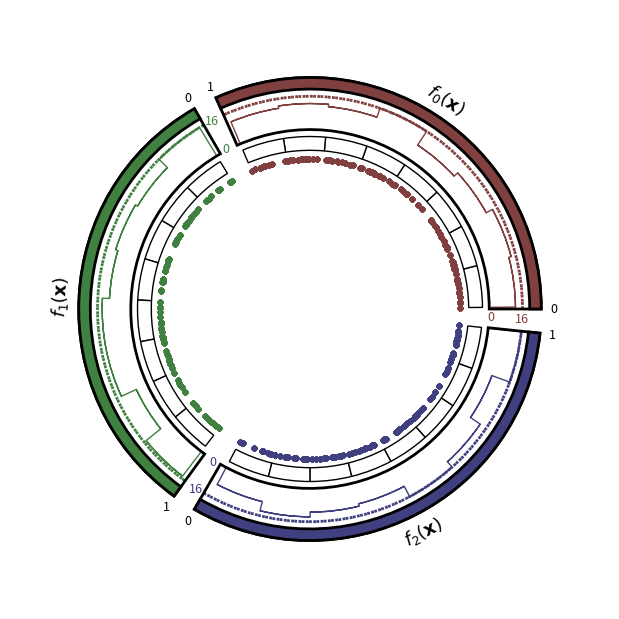

Source code (Python):
import numpy as np
import colorsys
from tqdm import tqdm
import matplotlib.pyplot as plt
from matplotlib.path import Path
import matplotlib.patches as patches


def polar_to_cartesian(r, theta):
    return np.array([r * np.cos(theta), r * np.sin(theta)])


def draw_sector(startAngle=0, endAngle=60, radius=1.0, width=0.2, lw=2, ls='-', ax=None, fc=(1, 0, 0), ec=(0, 0, 0),
                z_order=1):
    if startAngle > endAngle:
        startAngle, endAngle = endAngle, startAngle
    startAngle *= np.pi / 180.
    endAngle *= np.pi / 180.

    opt = 4. / 3. * np.tan((
                                   endAngle - startAngle) / 4.) * radius  # https://stackoverflow.com/questions/1734745/how-to-create-circle-with-b%C3%A9zier-curves
    inner = radius * (1 - width)

    vertsPath = [polar_to_cartesian(radius, startAngle),
                 polar_to_cartesian(radius, startAngle) + polar_to_cartesian(opt, startAngle + 0.5 * np.pi),
                 polar_to_cartesian(radius, endAngle) + polar_to_cartesian(opt, endAngle - 0.5 * np.pi),
                 polar_to_cartesian(radius, endAngle),
                 polar_to_cartesian(inner, endAngle),
                 polar_to_cartesian(inner, endAngle) + polar_to_cartesian(opt * (1 - width), endAngle - 0.5 * np.pi),
                 polar_to_cartesian(inner, startAngle) + polar_to_cartesian(opt * (1 - width),
                                                                            startAngle + 0.5 * np.pi),
                 polar_to_cartesian(inner, startAngle),
                 polar_to_cartesian(radius, startAngle)]

    codesPaths = [Path.MOVETO, Path.CURVE4, Path.CURVE4, Path.CURVE4, Path.LINETO, Path.CURVE4, Path.CURVE4,
                  Path.CURVE4, Path.CLOSEPOLY]

    if ax == None:
        return vertsPath, codesPaths
    else:
        path = Path(vertsPath, codesPaths)
        patch = patches.PathPatch(path, facecolor=fc, edgecolor=ec, lw=lw, linestyle=ls, zorder=z_order)
        ax.add_patch(patch)
        return (patch)


def draw_chord(startAngle1=0, endAngle1=60, startAngle2=180, endAngle2=240, radius=1.0, chordwidth=0.7, ax=None,
               color=(1, 0, 0), z_order=1):
    if startAngle1 > endAngle1:
        startAngle1, endAngle1 = endAngle1, startAngle1
    if startAngle2 > endAngle2:
        startAngle2, endAngle2 = endAngle2, startAngle2
    startAngle1 *= np.pi / 180.
    endAngle1 *= np.pi / 180.
    startAngle2 *= np.pi / 180.
    endAngle2 *= np.pi / 180.

    optAngle1 = 4. / 3. * np.tan((endAngle1 - startAngle1) / 4.) * radius
    optAngle2 = 4. / 3. * np.tan((endAngle2 - startAngle2) / 4.) * radius
    rchord = radius * (1 - chordwidth)

    vertsPath = [polar_to_cartesian(radius, startAngle1),
                 polar_to_cartesian(radius, startAngle1) + polar_to_cartesian(optAngle1, startAngle1 + 0.5 * np.pi),
                 polar_to_cartesian(radius, endAngle1) + polar_to_cartesian(optAngle1, endAngle1 - 0.5 * np.pi),
                 polar_to_cartesian(radius, endAngle1),
                 polar_to_cartesian(rchord, endAngle1), polar_to_cartesian(rchord, startAngle2),
                 polar_to_cartesian(radius, startAngle2),
                 polar_to_cartesian(radius, startAngle2) + polar_to_cartesian(optAngle2, startAngle2 + 0.5 * np.pi),
                 polar_to_cartesian(radius, endAngle2) + polar_to_cartesian(optAngle2, endAngle2 - 0.5 * np.pi),
                 polar_to_cartesian(radius, endAngle2),
                 polar_to_cartesian(rchord, endAngle2), polar_to_cartesian(rchord, startAngle1),
                 polar_to_cartesian(radius, startAngle1)]

    codesPath = [Path.MOVETO, Path.CURVE4, Path.CURVE4, Path.CURVE4, Path.CURVE4, Path.CURVE4, Path.CURVE4,
                 Path.CURVE4, Path.CURVE4, Path.CURVE4, Path.CURVE4, Path.CURVE4, Path.CURVE4]

    if ax == None:
        return vertsPath, codesPath
    else:
        path = Path(vertsPath, codesPath)
        patch = patches.PathPatch(path, facecolor=color + (0.5,), edgecolor=color + (0.4,), lw=2, alpha=0.5)
        ax.add_patch(patch)
        return (patch)


def hover_over_bin(event, handleTickers, handlePlots, colors, fig):
    flagFound = False
    for iobj in range(len(handleTickers)):
        for ibin in range(len(handleTickers[iobj])):
            cont = False
            if flagFound == False:
                cont, ind = handleTickers[iobj][ibin].contains(event)
                if cont == True:
                    flagFound = True
            if cont:
                plt.setp(handleTickers[iobj][ibin], facecolor=colors[iobj])
                [h.set_visible(True) for h in handlePlots[iobj][ibin]]
                flagFound = True
                fig.canvas.draw_idle()
            else:
                plt.setp(handleTickers[iobj][ibin], facecolor=(1, 1, 1))
                for h in handlePlots[iobj][ibin]:
                    h.set_visible(False)
                fig.canvas.draw_idle()


def depict_chord_diagram(pointsMatrix, nbins='auto', ax=None, labelsObj=None,
                         propLabels=dict(fontsize=13, ha='center', va='center'), pad=6):
    (NPOINTS, NOBJ) = np.shape(pointsMatrix)

    HSV_tuples = [(x * 1.0 / NOBJ, 0.5, 0.5) for x in range(NOBJ)]
    colors = list(map(lambda x: colorsys.hsv_to_rgb(*x), HSV_tuples))

    if ax == None:
        fig = plt.figure(figsize=(6, 6))
        ax = plt.axes([0, 0, 1, 1], aspect='equal')

    ax.set_xlim(-2.3, 2.3)
    ax.set_ylim(-2.3, 2.3)
    ax.axis('off')

    y = np.array([1. / NOBJ] * NOBJ) * (360 - pad * NOBJ)
    sectorAngles = []
    labelsPosandRos = []

    startAngle = 0
    for i in range(NOBJ):
        endAngle = startAngle + y[i]
        sectorAngles.append((startAngle, endAngle))
        angleDiff = 0.5 * (startAngle + endAngle)
        if -30 <= angleDiff <= 210:
            angleDiff -= 90
        else:
            angleDiff -= 270
        angleText = startAngle - 2.5
        if -30 <= angleText <= 210:
            angleText -= 90
        else:
            angleText -= 270

        labelsPosandRos.append(
            tuple(polar_to_cartesian(1.0, 0.5 * (startAngle + endAngle) * np.pi / 180.)) + (angleDiff,) +
            tuple(polar_to_cartesian(0.725, (startAngle - 2.5) * np.pi / 180.)) + (angleText,) +
            tuple(polar_to_cartesian(0.85, (startAngle - 2.5) * np.pi / 180.)) + (angleText,))
        startAngle = endAngle + pad

    arcPoints = []
    for point in pointsMatrix:
        arcPoints.append([])
        idim = 0
        for dim in point:
            anglePoint = sectorAngles[idim][0] + (sectorAngles[idim][1] - sectorAngles[idim][0]) * point[idim]
            arcPoints[-1].append((anglePoint, anglePoint))
            idim = idim + 1

    maxHistValues = []
    handleTickers = []
    handlePlots = []

    for iobj in tqdm(range(NOBJ)):

        draw_sector(startAngle=sectorAngles[iobj][0], endAngle=sectorAngles[iobj][1], radius=0.925, width=0.225, ax=ax,
                    fc=(1, 1, 1, 0.0), ec=(0, 0, 0), lw=2, z_order=10)
        draw_sector(startAngle=sectorAngles[iobj][0], endAngle=sectorAngles[iobj][1], radius=0.925, width=0.05, ax=ax,
                    fc=colors[iobj], ec=(0, 0, 0), lw=2, z_order=10)
        draw_sector(startAngle=sectorAngles[iobj][0], endAngle=sectorAngles[iobj][1], radius=0.7 + 0.15, width=0.0,
                    ax=ax, fc=colors[iobj], ec=colors[iobj], lw=2, ls=':', z_order=5)

        histValues, binsDim = np.histogram(pointsMatrix[:, iobj], bins=nbins)
        relativeHeightBinPre = 0.025
        maxHistValues.append(max(histValues))
        handleTickers.append([])
        handlePlots.append([])

        for indexBin in range(len(histValues)):

            startAngleBin = sectorAngles[iobj][0] + (sectorAngles[iobj][1] - sectorAngles[iobj][0]) * binsDim[indexBin]
            endAngleBin = sectorAngles[iobj][0] + (sectorAngles[iobj][1] - sectorAngles[iobj][0]) * binsDim[
                indexBin + 1]
            relativeHeightBin = 0.15 * histValues[indexBin] / max(histValues)
            handleTickers[-1].append(
                draw_sector(startAngle=startAngleBin, endAngle=endAngleBin, radius=0.69, width=0.08, ax=ax, lw=1,
                            fc=(1, 1, 1), ec=(0, 0, 0)))
            handlePlots[-1].append([])

            if histValues[indexBin] > 0:
                draw_sector(startAngle=startAngleBin, endAngle=endAngleBin, radius=0.7 + relativeHeightBin, width=0,
                            ax=ax, lw=1, fc=colors[iobj], ec=colors[iobj])
                plotPoint1 = polar_to_cartesian(0.7 + relativeHeightBinPre, startAngleBin * np.pi / 180.)
                plotPoint2 = polar_to_cartesian(0.7 + relativeHeightBin, startAngleBin * np.pi / 180.)
                plt.plot([plotPoint1[0], plotPoint2[0]], [plotPoint1[1], plotPoint2[1]], c=colors[iobj], lw=1)
                relativeHeightBinPre = relativeHeightBin
            else:
                plotPoint1 = polar_to_cartesian(0.7 + relativeHeightBinPre, startAngleBin * np.pi / 180.)
                plotPoint2 = polar_to_cartesian(0.725 + relativeHeightBin, startAngleBin * np.pi / 180.)
                plt.plot([plotPoint1[0], plotPoint2[0]], [plotPoint1[1], plotPoint2[1]], c=colors[iobj], lw=1)
                relativeHeightBinPre = 0.025
            if indexBin == len(histValues) - 1:
                plotPoint1 = polar_to_cartesian(0.7 + relativeHeightBin, endAngleBin * np.pi / 180.)
                plotPoint2 = polar_to_cartesian(0.725, endAngleBin * np.pi / 180.)
                plt.plot([plotPoint1[0], plotPoint2[0]], [plotPoint1[1], plotPoint2[1]], c=colors[iobj], lw=1)

            for ipoint in range(len(pointsMatrix)):
                plotPoint1 = polar_to_cartesian(0.6, arcPoints[ipoint][iobj][0] * np.pi / 180.)
                plotPoint2 = polar_to_cartesian(0.6, arcPoints[ipoint][iobj][0] * np.pi / 180.)
                plt.plot([plotPoint1[0], plotPoint2[0]], [plotPoint1[1], plotPoint2[1]], marker='o', markersize=3,
                         c=colors[iobj], lw=2)

                if pointsMatrix[ipoint, iobj] > binsDim[indexBin] and pointsMatrix[ipoint, iobj] <= binsDim[
                    indexBin + 1]:
                    for jdim in range(NOBJ):
                        if jdim >= 1:
                            handlePlots[iobj][indexBin].append(
                                draw_chord(arcPoints[ipoint][jdim - 1][0], arcPoints[ipoint][jdim - 1][1],
                                           arcPoints[ipoint][jdim][0], arcPoints[ipoint][jdim][1], radius=0.55,
                                           color=colors[iobj], chordwidth=1, ax=ax))
                            handlePlots[iobj][indexBin][-1].set_visible(False)
                    handlePlots[iobj][indexBin].append(
                        draw_chord(arcPoints[ipoint][-1][0], arcPoints[ipoint][-1][1], arcPoints[ipoint][0][0],
                                   arcPoints[ipoint][0][1], radius=0.55, color=colors[iobj], chordwidth=1, ax=ax))
                    handlePlots[iobj][indexBin][-1].set_visible(False)

    if labelsObj is None:
        labelsObj = ['$f_{' + str(i) + '}(\mathbf{x})$' for i in range(NOBJ)]

    propLegendBins = dict(fontsize=9, ha='center', va='center')

    for i in range(NOBJ):
        p0, p1 = polar_to_cartesian(0.975, sectorAngles[i][0] * np.pi / 180.)
        ax.text(p0, p1, '0', **propLegendBins)
        p0, p1 = polar_to_cartesian(0.975, sectorAngles[i][1] * np.pi / 180.)
        ax.text(p0, p1, '1', **propLegendBins)
        ax.text(labelsPosandRos[i][0], labelsPosandRos[i][1], labelsObj[i], rotation=labelsPosandRos[i][2],
                **propLabels)
        ax.text(labelsPosandRos[i][3], labelsPosandRos[i][4], '0', **propLegendBins, color=colors[i])
        ax.text(labelsPosandRos[i][6], labelsPosandRos[i][7], str(maxHistValues[i]), **propLegendBins, color=colors[i])

    plt.axis([-1.2, 1.2, -1.2, 1.2])
    fig.canvas.mpl_connect("motion_notify_event",
                           lambda event: hover_over_bin(event, handleTickers, handlePlots, colors, fig))
    plt.show()


##################################
if __name__ == "__main__":
    # =============================================================================
    #     EJEMPLO
    # =============================================================================

    np.random.seed(0)
    pointsMatrix = np.random.rand(100, 3)  # shape = (Number of samples, number of objectives)
    depict_chord_diagram(pointsMatrix, nbins='auto')
    print('Hover mouse over the white patches to depict samples as chords among objectives')

# =============================================================================
#     FIN EJEMPLO
# =============================================================================
